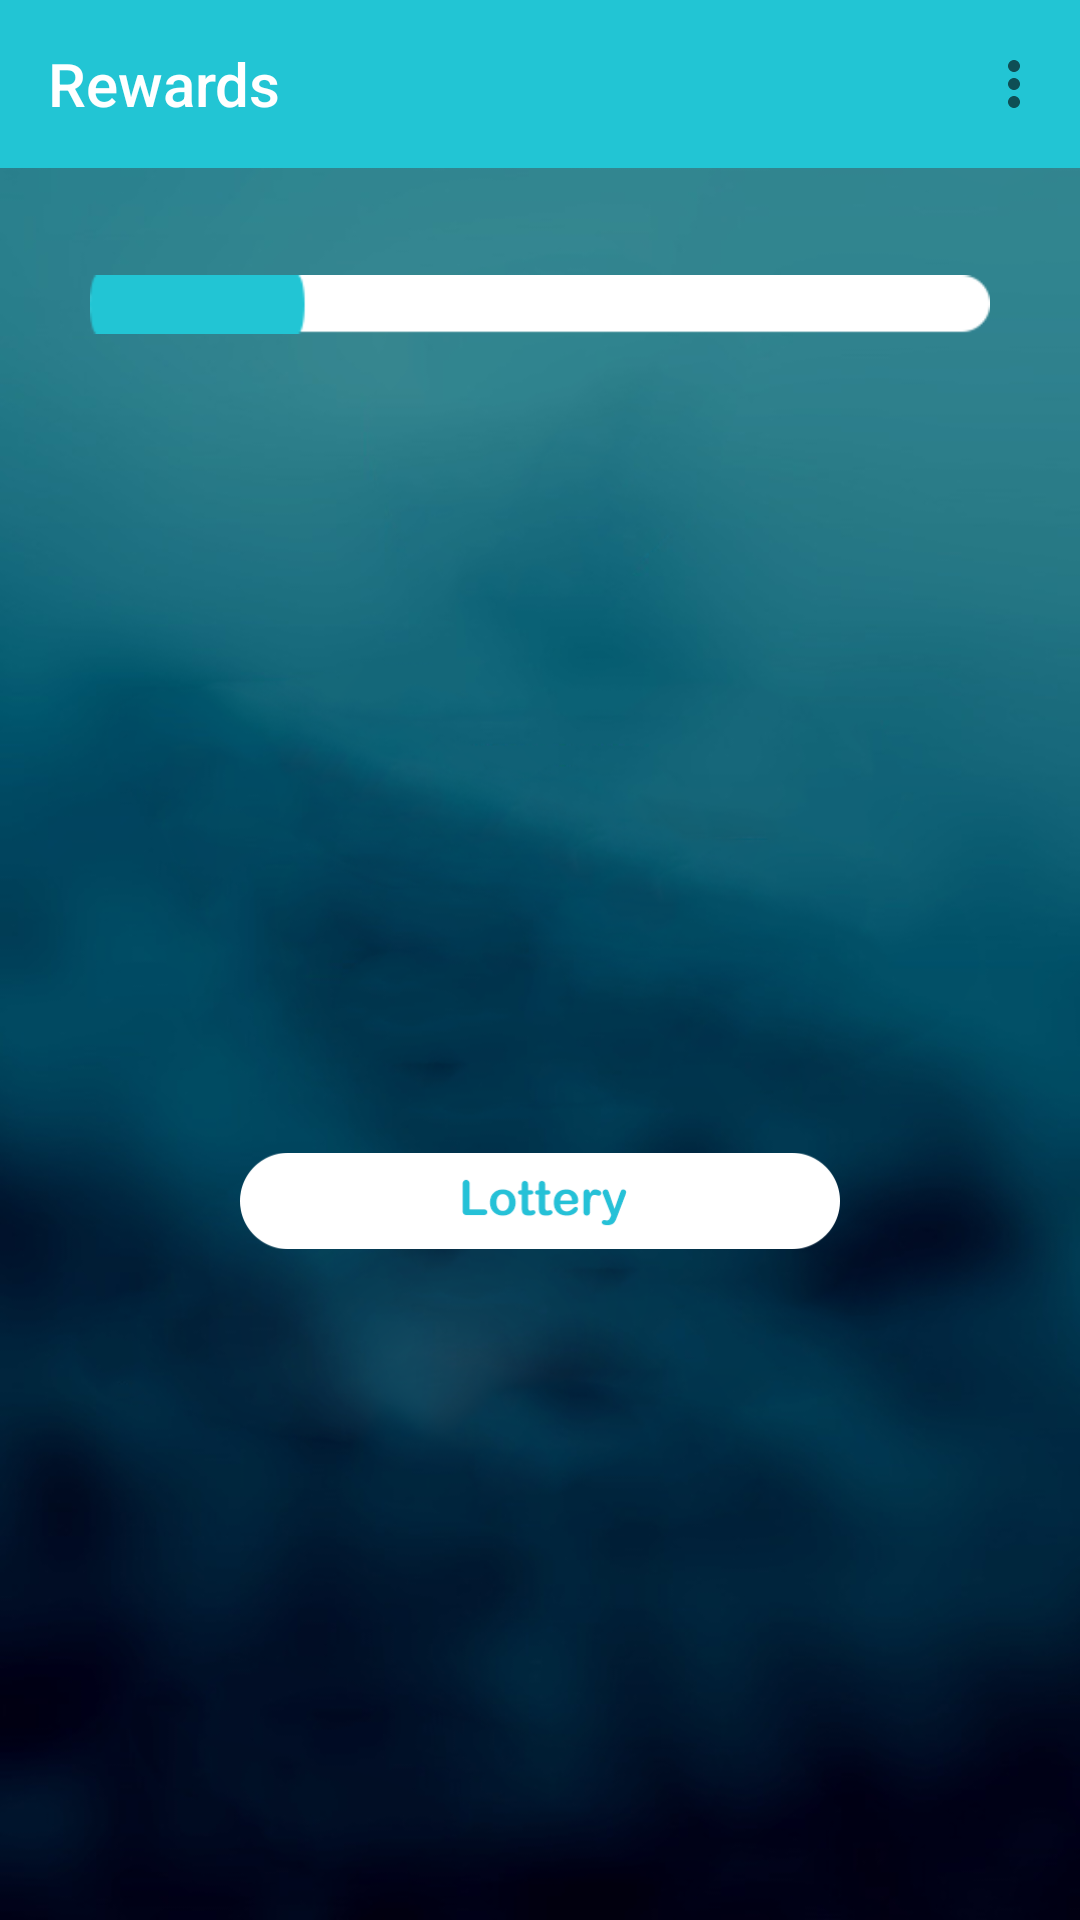

Layout XML and referenced resources for this Android screen:
<!-- AndroidManifest.xml: application theme AppTheme -->
<!-- res/layout/fragment_rewards.xml -->
<?xml version="1.0" encoding="utf-8"?>
<RelativeLayout
    xmlns:android="http://schemas.android.com/apk/res/android"
    xmlns:tools="http://schemas.android.com/tools"
    xmlns:app="http://schemas.android.com/apk/res-auto"
    android:layout_width="wrap_content"
    android:layout_height="wrap_content"
    android:background="@drawable/bg"
    >
    <androidx.appcompat.widget.Toolbar
        android:id="@+id/toolbar"
        android:layout_width="match_parent"
        android:layout_height="wrap_content"
        app:menu="@menu/common_menu"
        android:background="@color/colorAccent"
        app:title="@string/rewards"
        app:titleTextColor="@color/white">

    </androidx.appcompat.widget.Toolbar>

    <RelativeLayout
            android:id="@+id/rewards_layout"
            android:layout_width="wrap_content"
            android:layout_height="wrap_content"
            android:layout_marginTop="10dp"
            android:layout_below="@+id/toolbar"
            >


            <ImageView
                android:id="@+id/levelbg"
                android:layout_width="wrap_content"
                android:layout_height="wrap_content"

                android:layout_marginLeft="30dp"
                android:layout_marginRight="30dp"
                android:layout_marginTop="20dp"
                android:src="@drawable/level1button"
                />
            <TextView
                android:id="@+id/leveltext"
                android:layout_width="wrap_content"
                android:layout_height="wrap_content"
                android:layout_below="@+id/levelbg"
                android:layout_marginLeft="40dp"
                android:layout_marginRight="30dp"
                android:layout_marginTop="5dp"
                android:layout_marginBottom="15dp"
                android:textColor="@color/white"
                android:text=""
                android:textStyle="bold"
                android:textSize="19dp"
                android:src="@drawable/level1button"
                />

            <TextView
            android:id="@+id/congotext"
            android:layout_width="wrap_content"
            android:layout_height="wrap_content"
            android:layout_below="@+id/leveltext"
            android:layout_marginLeft="40dp"
            android:layout_marginRight="30dp"
            android:layout_marginTop="5dp"
            android:layout_marginBottom="15dp"
            android:textColor="@color/white"
            android:text=""
            android:textStyle="bold"
            android:textSize="15dp"
            android:src="@drawable/level1button"
            />
            <TextView
                android:id="@+id/bottomtext"
                android:layout_width="wrap_content"
                android:layout_height="wrap_content"
                android:layout_below="@+id/congotext"
                android:layout_marginLeft="40dp"
                android:layout_marginRight="30dp"
                android:layout_marginTop="100dp"
                android:textColor="@color/white"
                android:gravity="center"
                android:text=""
                android:textStyle="bold"
                android:textSize="22dp"


                />

</RelativeLayout>
    <ImageView
        android:id="@+id/get_lotery"
        android:layout_below="@+id/rewards_layout"
        android:layout_width="200dp"
        android:layout_height="wrap_content"
        android:layout_marginTop="20dp"
        android:layout_centerInParent="true"
        android:src="@drawable/lottery_btn">

    </ImageView>
</RelativeLayout>
<!-- resources referenced by this layout -->
<resources>
  <color name="colorAccent">#22c5d4</color>
  <color name="white">#ffffff</color>
  <!-- drawable bg: png bitmap (drawable, 206054 bytes) -->
  <!-- drawable level1button: png bitmap (drawable, 3466 bytes) -->
  <!-- drawable lottery_btn: png bitmap (drawable, 7332 bytes) -->
  <string name="rewards">Rewards</string>
  <style name="AppTheme" parent="Theme.AppCompat.Light.DarkActionBar">
          
          <item name="colorPrimary">@color/colorPrimary</item>
          <item name="colorPrimaryDark">@color/colorPrimaryDark</item>
          <item name="colorAccent">@color/colorAccent</item>
      </style>
  <color name="colorPrimary">#22c5d4</color>
  <color name="colorPrimaryDark">#22c5d4</color>
</resources>
